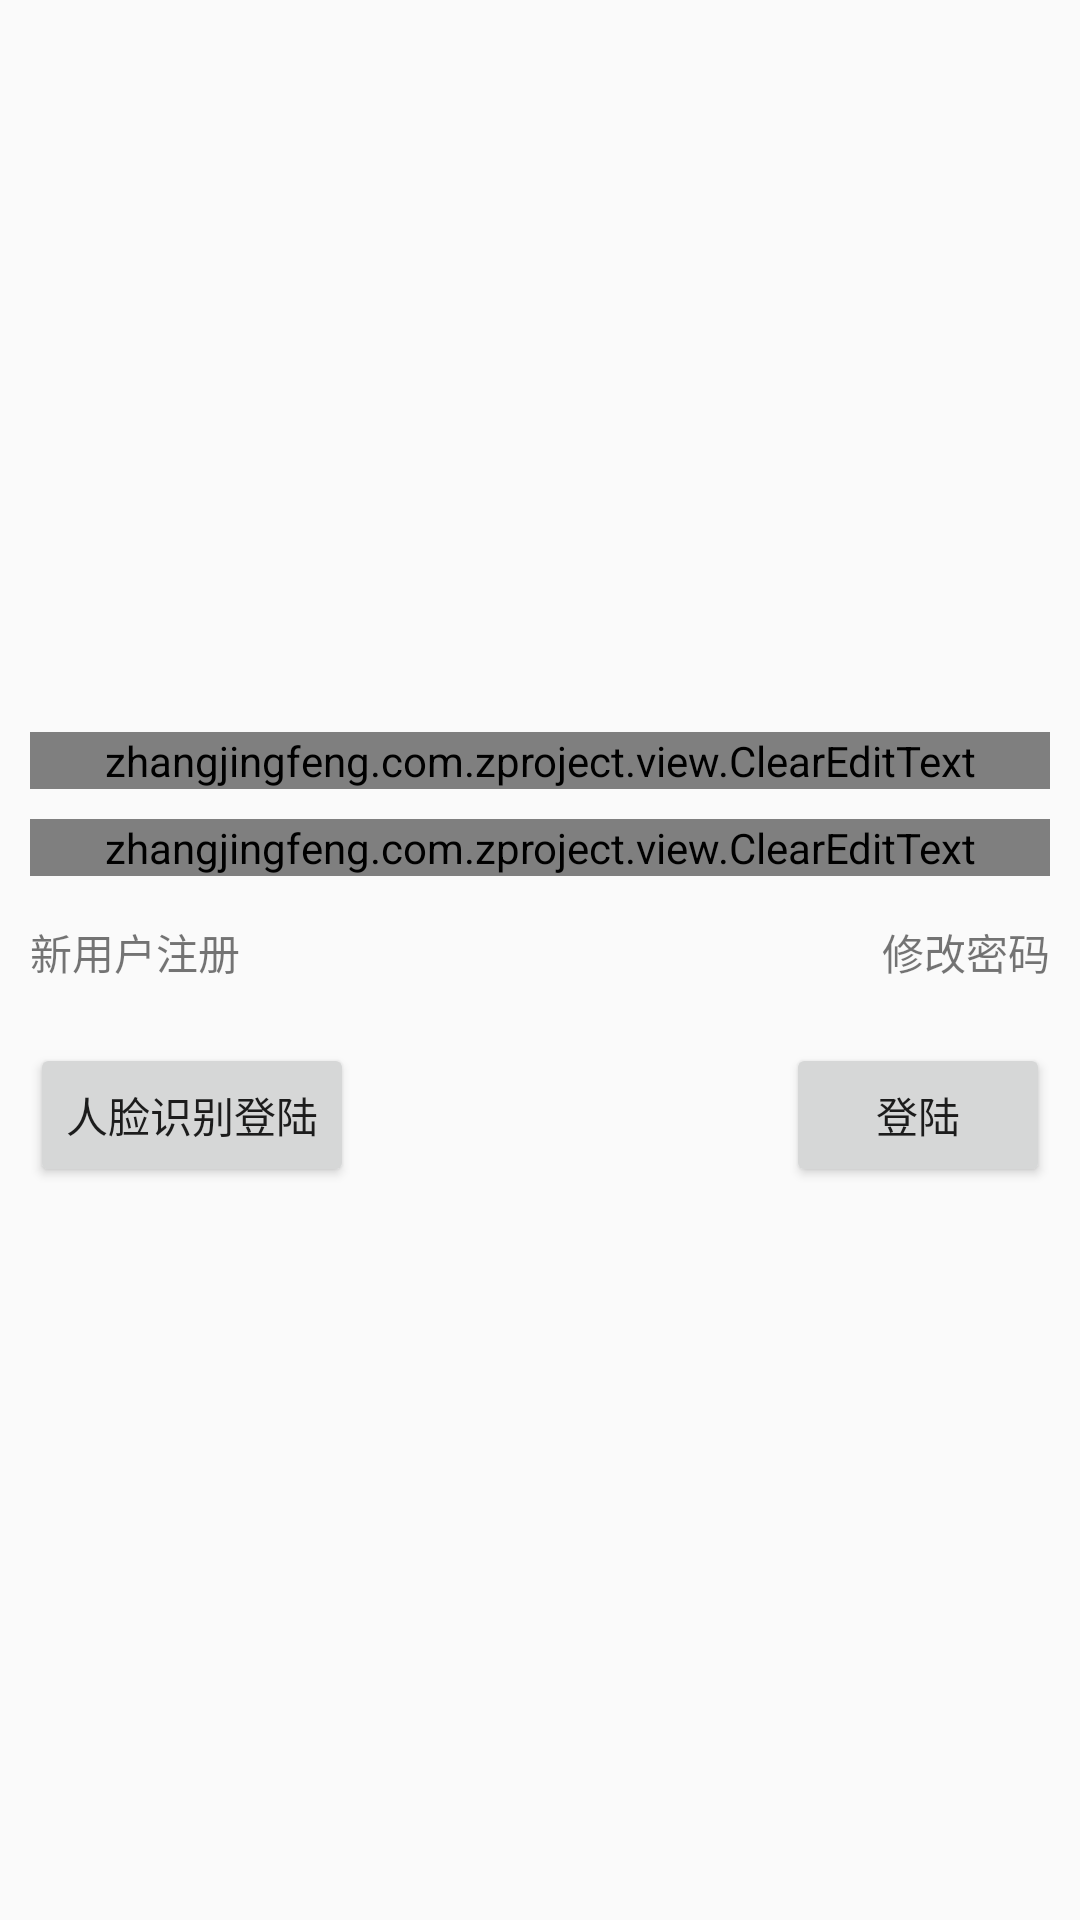

The Android layout XML behind this screen, and the referenced resources:
<!-- AndroidManifest.xml: application theme AppTheme -->
<!-- res/layout/activity_login.xml -->
<?xml version="1.0" encoding="utf-8"?>
<LinearLayout xmlns:android="http://schemas.android.com/apk/res/android"
    android:layout_width="match_parent"
    android:layout_height="match_parent"
    android:gravity="center"
    android:orientation="vertical">

    <LinearLayout
        android:layout_width="match_parent"
        android:layout_height="wrap_content"
        android:orientation="vertical"
        android:padding="10dp">

        <zhangjingfeng.com.zproject.view.ClearEditText
            android:id="@+id/username"
            android:layout_width="match_parent"
            android:layout_height="wrap_content"
            android:hint="用户名/手机号"
            android:maxLines="1"
            android:inputType="text"
            android:imeOptions="actionNext"/>

        <zhangjingfeng.com.zproject.view.ClearEditText
            android:id="@+id/password"
            android:layout_width="match_parent"
            android:layout_height="wrap_content"
            android:hint="密码"
            android:layout_marginTop="10dp"
            android:inputType="textPassword"
            android:imeOptions="actionDone"/>

        <RelativeLayout
            android:layout_width="match_parent"
            android:layout_height="wrap_content"
            android:layout_marginTop="15dp">

            <TextView
                android:id="@+id/register"
                android:layout_width="wrap_content"
                android:layout_height="wrap_content"
                android:layout_alignParentLeft="true"
                android:text="新用户注册" />

            <TextView
                android:id="@+id/change_password"
                android:layout_width="wrap_content"
                android:layout_height="wrap_content"
                android:layout_alignParentRight="true"
                android:text="修改密码" />
        </RelativeLayout>
        <RelativeLayout
            android:layout_width="match_parent"
            android:layout_height="wrap_content"
            android:layout_marginTop="20dp">

            <Button
                android:id="@+id/face_login"
                android:layout_width="wrap_content"
                android:layout_height="wrap_content"
                android:text="人脸识别登陆"
                android:layout_alignParentLeft="true"/>

            <Button
                android:id="@+id/login"
                android:layout_width="wrap_content"
                android:layout_height="wrap_content"
                android:text="登陆"
                android:layout_alignParentRight="true"/>
        </RelativeLayout>
    </LinearLayout>

</LinearLayout>
<!-- resources referenced by this layout -->
<resources>
  <style name="AppTheme" parent="AppTheme.NoActionBar">
          
          <item name="colorPrimary">@color/colorPrimary</item>
          <item name="colorPrimaryDark">@color/colorPrimaryDark</item>
          <item name="colorAccent">@color/colorAccent</item>
      </style>
  <style name="AppTheme.NoActionBar" parent="Theme.AppCompat.DayNight">
          <item name="windowActionBar">false</item>
          <item name="windowNoTitle">true</item>
      </style>
  <color name="colorPrimary">#2196f3</color>
  <color name="colorPrimaryDark">#2196f3</color>
  <color name="colorAccent">#FF4081</color>
</resources>
